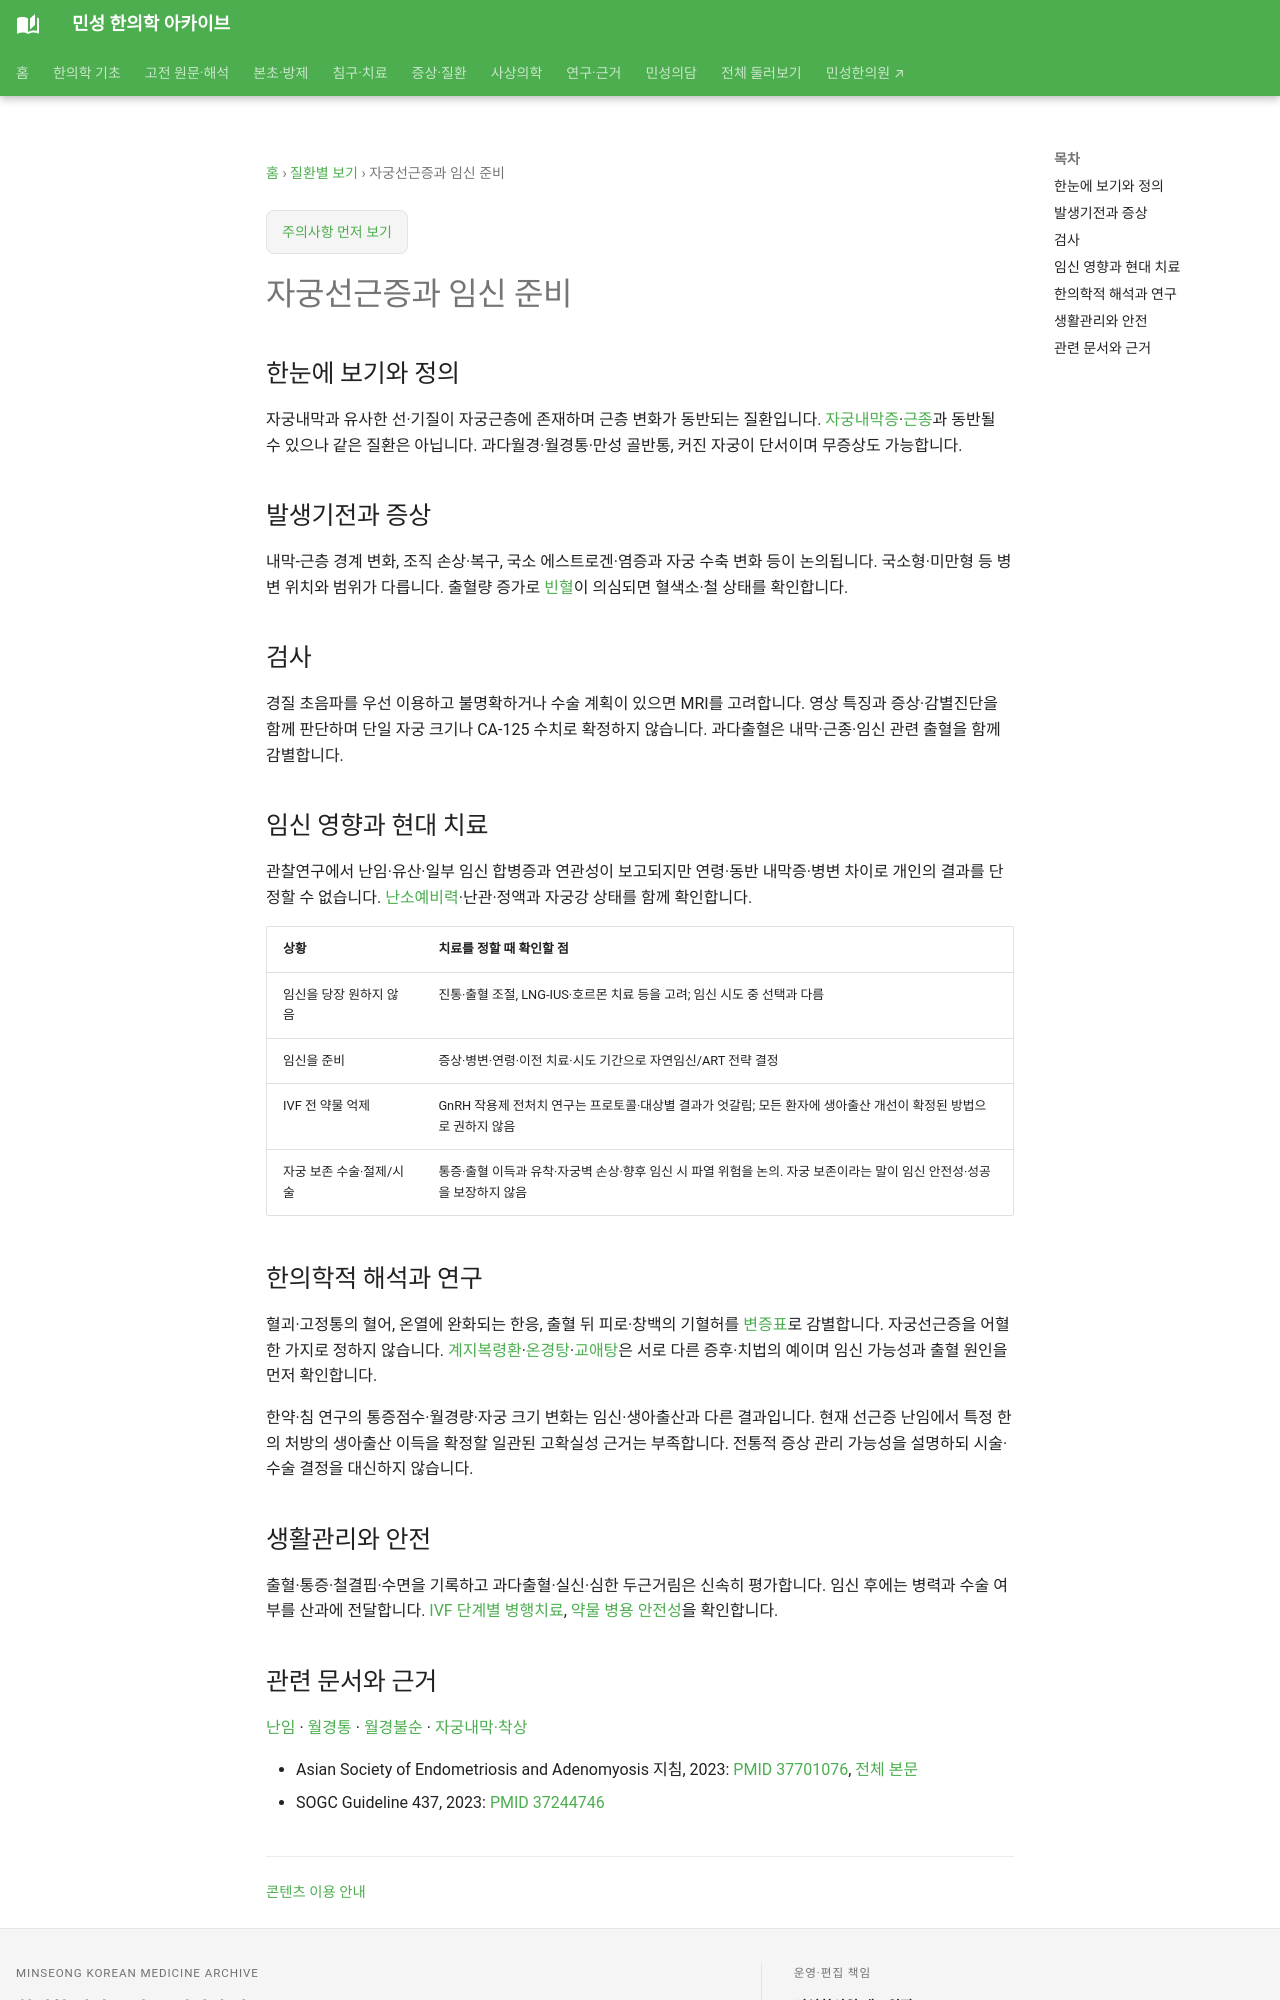

repository: joowon1111/minseong-korean-medicine-wiki · page: conditions/adenomyosis/index.html · generator: mkdocs

---
title: 자궁선근증과 임신 준비
description: 자궁선근증의 출혈·통증·영상 진단과 임신을 고려한 치료, 한의학적 해석의 한계를 정리합니다.
status: 검토완료
---

# 자궁선근증과 임신 준비

## 한눈에 보기와 정의

자궁내막과 유사한 선·기질이 자궁근층에 존재하며 근층 변화가 동반되는 질환입니다. [자궁내막증](endometriosis.md)·[근종](uterine-fibroids.md)과 동반될 수 있으나 같은 질환은 아닙니다. 과다월경·월경통·만성 골반통, 커진 자궁이 단서이며 무증상도 가능합니다.

## 발생기전과 증상

내막-근층 경계 변화, 조직 손상·복구, 국소 에스트로겐·염증과 자궁 수축 변화 등이 논의됩니다. 국소형·미만형 등 병변 위치와 범위가 다릅니다. 출혈량 증가로 [빈혈](anemia-fatigue.md)이 의심되면 혈색소·철 상태를 확인합니다.

## 검사

경질 초음파를 우선 이용하고 불명확하거나 수술 계획이 있으면 MRI를 고려합니다. 영상 특징과 증상·감별진단을 함께 판단하며 단일 자궁 크기나 CA-125 수치로 확정하지 않습니다. 과다출혈은 내막·근종·임신 관련 출혈을 함께 감별합니다.

## 임신 영향과 현대 치료

관찰연구에서 난임·유산·일부 임신 합병증과 연관성이 보고되지만 연령·동반 내막증·병변 차이로 개인의 결과를 단정할 수 없습니다. [난소예비력](diminished-ovarian-reserve.md)·난관·정액과 자궁강 상태를 함께 확인합니다.

| 상황 | 치료를 정할 때 확인할 점 |
|---|---|
| 임신을 당장 원하지 않음 | 진통·출혈 조절, LNG-IUS·호르몬 치료 등을 고려; 임신 시도 중 선택과 다름 |
| 임신을 준비 | 증상·병변·연령·이전 치료·시도 기간으로 자연임신/ART 전략 결정 |
| IVF 전 약물 억제 | GnRH 작용제 전처치 연구는 프로토콜·대상별 결과가 엇갈림; 모든 환자에 생아출산 개선이 확정된 방법으로 권하지 않음 |
| 자궁 보존 수술·절제/시술 | 통증·출혈 이득과 유착·자궁벽 손상·향후 임신 시 파열 위험을 논의. 자궁 보존이라는 말이 임신 안전성·성공을 보장하지 않음 |

## 한의학적 해석과 연구

혈괴·고정통의 혈어, 온열에 완화되는 한응, 출혈 뒤 피로·창백의 기혈허를 [변증표](../womens-health/fertility-patterns.md#fertility-pattern-table)로 감별합니다. 자궁선근증을 어혈 한 가지로 정하지 않습니다. [계지복령환](../formulas/guizhi-fuling-wan.md)·[온경탕](../formulas/wenjing-tang.md)·[교애탕](../formulas/jiaoai-tang.md)은 서로 다른 증후·치법의 예이며 임신 가능성과 출혈 원인을 먼저 확인합니다.

한약·침 연구의 통증점수·월경량·자궁 크기 변화는 임신·생아출산과 다른 결과입니다. 현재 선근증 난임에서 특정 한의 처방의 생아출산 이득을 확정할 일관된 고확실성 근거는 부족합니다. 전통적 증상 관리 가능성을 설명하되 시술·수술 결정을 대신하지 않습니다.

## 생활관리와 안전

출혈·통증·철결핍·수면을 기록하고 과다출혈·실신·심한 두근거림은 신속히 평가합니다. 임신 후에는 병력과 수술 여부를 산과에 전달합니다. [IVF 단계별 병행치료](assisted-reproduction-support.md#art-integrative-stages), [약물 병용 안전성](../herbal-integrated/safety.md#fertility-pregnancy-safety)을 확인합니다.
